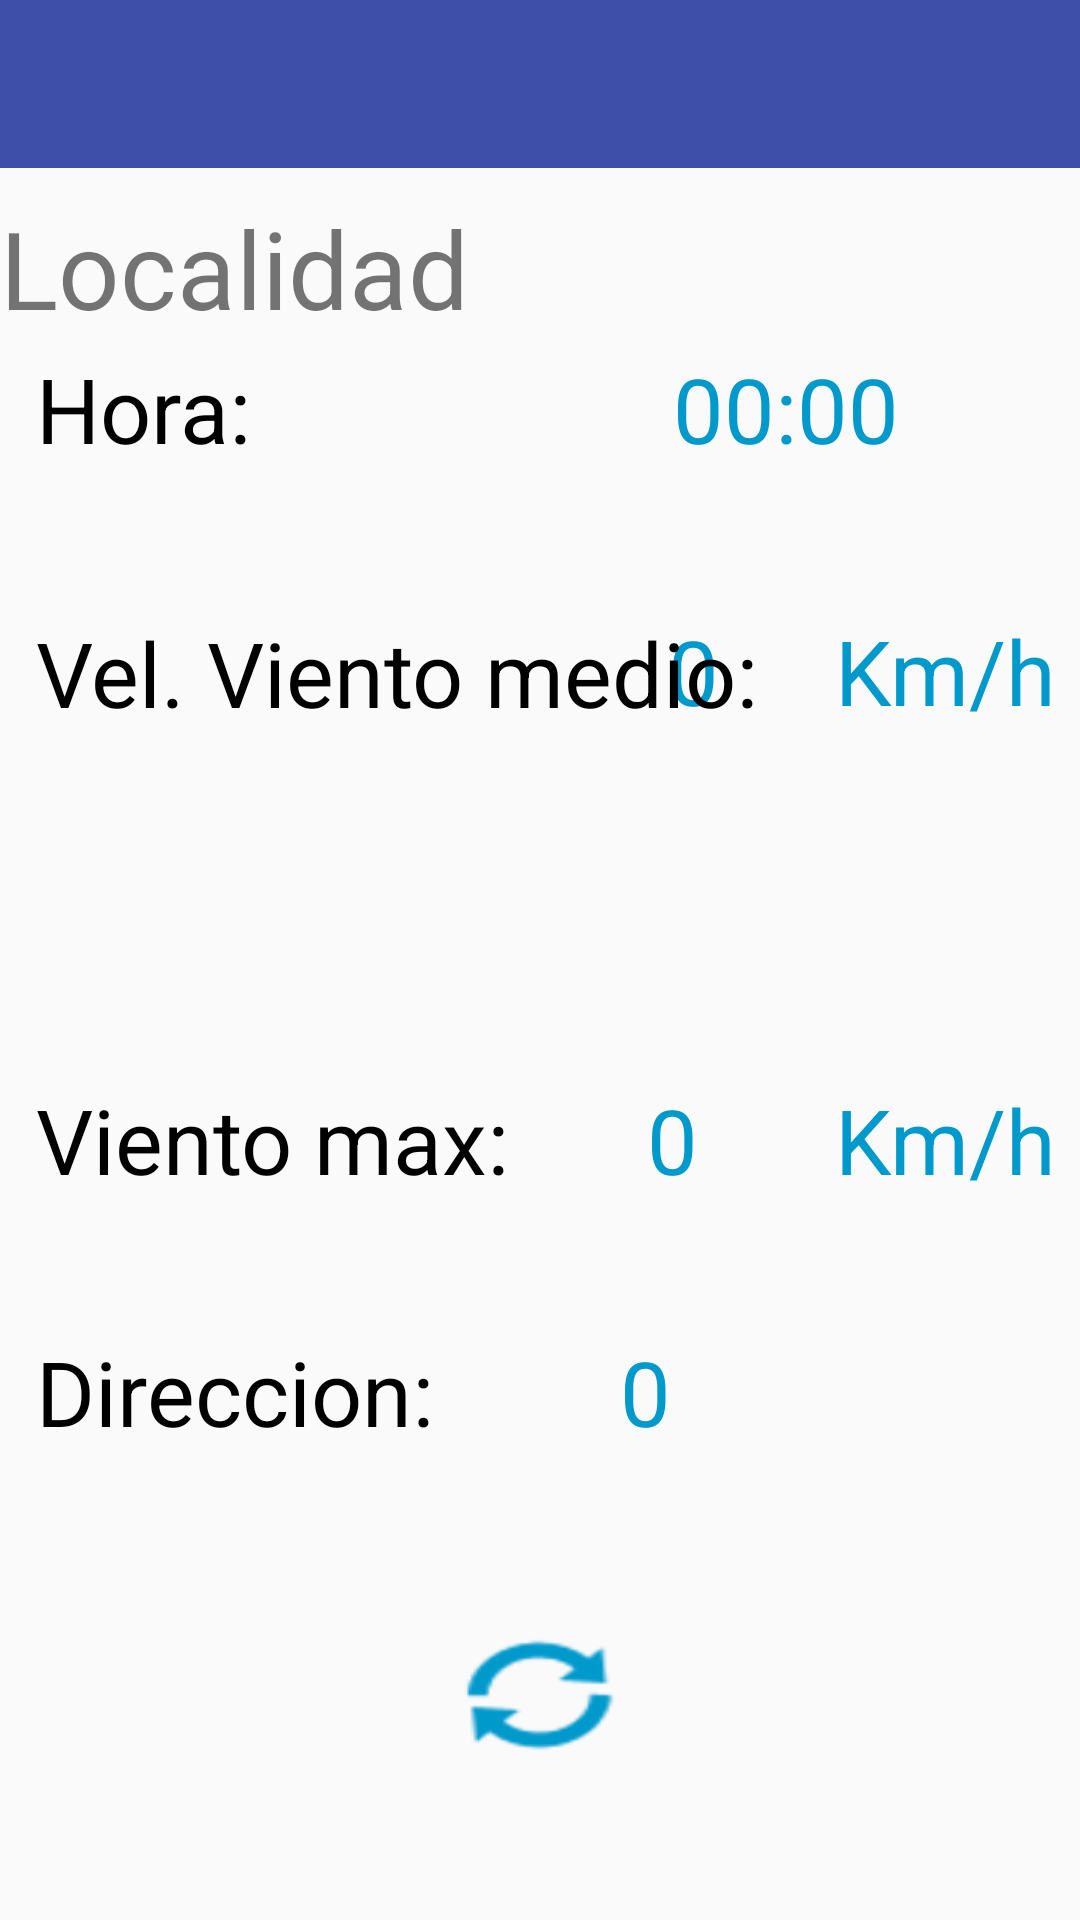

Android layout source for this screen:
<!-- AndroidManifest.xml: application theme Theme.AppCompat.Light.NoActionBar -->
<!-- res/layout/consulta_layout.xml -->
<?xml version="1.0" encoding="utf-8"?>
<RelativeLayout
    xmlns:android="http://schemas.android.com/apk/res/android" android:layout_width="match_parent"
    android:layout_height="match_parent">

    <TextView
        android:id="@+id/textViewHora4"
        android:layout_width="wrap_content"
        android:layout_height="wrap_content"
        android:layout_alignParentBottom="true"
        android:layout_alignStart="@+id/textViewHora2"
        android:layout_marginBottom="240dp"
        android:text="Viento max:"
        android:textColor="@android:color/background_dark"
        android:textSize="30sp" />

    <TextView
        android:id="@+id/textView7"
        android:layout_width="90dp"
        android:layout_height="36dp"
        android:layout_alignParentEnd="true"
        android:layout_alignTop="@+id/textViewHora4"
        android:text="Km/h"
        android:textAlignment="center"
        android:textColor="@android:color/holo_blue_dark"
        android:textSize="30sp" />

    <TextView
        android:id="@+id/txtVientoMedio2"
        android:layout_width="104dp"
        android:layout_height="wrap_content"
        android:layout_alignStart="@+id/txtHora"
        android:layout_alignTop="@+id/textViewHora3"
        android:layout_marginTop="-1dp"
        android:text="0"
        android:textAlignment="center"
        android:textColor="@android:color/holo_blue_dark"
        android:textSize="30sp" />

    <TextView
        android:id="@+id/textViewHora3"
        android:layout_width="wrap_content"
        android:layout_height="wrap_content"
        android:layout_alignParentTop="true"
        android:layout_alignStart="@+id/textViewHora2"
        android:layout_marginTop="204dp"
        android:text="Vel. Viento medio:"
        android:textColor="@android:color/background_dark"
        android:textSize="30sp" />

    <TextView
        android:id="@+id/textView5"
        android:layout_width="90dp"
        android:layout_height="36dp"
        android:layout_alignParentEnd="true"
        android:layout_alignTop="@+id/txtVientoMedio2"
        android:text="Km/h"
        android:textAlignment="center"
        android:textColor="@android:color/holo_blue_dark"
        android:textSize="30sp" />

    <TextView
        android:id="@+id/txtDireccion"
        android:layout_width="90dp"
        android:layout_height="36dp"
        android:layout_alignParentEnd="true"
        android:layout_alignTop="@+id/textViewHora"
        android:layout_marginEnd="100dp"
        android:text="0"
        android:textAlignment="center"
        android:textColor="@android:color/holo_blue_dark"
        android:textSize="30sp" />

    <TextView
        android:id="@+id/txtVientoMax"
        android:layout_width="90dp"
        android:layout_height="36dp"
        android:layout_alignStart="@+id/txtHora"
        android:layout_alignTop="@+id/textViewHora4"
        android:text="0"
        android:textAlignment="center"
        android:textColor="@android:color/holo_blue_dark"
        android:textSize="30sp" />

    <include
        layout="@layout/app_bar"
        android:id="@+id/app_bar">
    </include>

    <TextView
        android:id="@+id/textViewHora"
        android:layout_width="wrap_content"
        android:layout_height="wrap_content"
        android:layout_alignParentBottom="true"
        android:layout_alignStart="@+id/textViewHora2"
        android:layout_marginBottom="156dp"
        android:text="Direccion:"
        android:textColor="@android:color/background_dark"
        android:textSize="30sp" />

    <TextView
        android:id="@+id/textViewHora2"
        android:layout_width="wrap_content"
        android:layout_height="wrap_content"
        android:layout_alignParentStart="true"
        android:layout_alignParentTop="true"
        android:layout_marginStart="12dp"
        android:layout_marginTop="116dp"
        android:text="Hora:"
        android:textColor="@android:color/background_dark"
        android:textSize="30sp" />

    <TextView
        android:id="@+id/txtHora"
        android:layout_width="166dp"
        android:layout_height="36dp"
        android:layout_alignParentEnd="true"
        android:layout_alignTop="@+id/textViewHora2"
        android:layout_marginEnd="15dp"
        android:text="00:00"
        android:textAlignment="center"
        android:textColor="@android:color/holo_blue_dark"
        android:textSize="30sp" />

    <Button
        android:id="@+id/btnRefresh"
        style="@android:style/Widget.Holo.Button"
        android:layout_width="wrap_content"
        android:layout_height="wrap_content"
        android:layout_alignParentBottom="true"
        android:layout_centerHorizontal="true"
        android:layout_marginBottom="51dp"
        android:background="@android:drawable/ic_popup_sync"
        android:backgroundTint="@android:color/holo_blue_dark"
        android:elevation="2dp" />

    <TextView
        android:id="@+id/txtLocalidad"
        android:layout_width="wrap_content"
        android:layout_height="wrap_content"
        android:layout_alignParentStart="true"
        android:layout_alignParentTop="true"
        android:layout_marginTop="65dp"
        android:text="Localidad"
        android:textSize="36sp" />


</RelativeLayout>
<!-- res/layout/app_bar.xml (included above) -->
<?xml version="1.0" encoding="utf-8"?>
<android.support.v7.widget.Toolbar xmlns:android="http://schemas.android.com/apk/res/android"
    xmlns:tools="http://schemas.android.com/tools"
    android:layout_width="match_parent"
    android:layout_height="wrap_content"
    xmlns:app="http://schemas.android.com/apk/res-auto"
    app:theme="@style/CustomToolbarStyle"
    app:popupTheme="@style/CustomPopupStyle">



</android.support.v7.widget.Toolbar>
<!-- resources referenced by this layout -->
<resources>
  <style name="CustomPopupStyle" parent="Theme.AppCompat.Light.NoActionBar">
          
          <item name="android:background">@color/colorAccent</item>
          <item name="overlapAnchor">false</item>
          <item name="android:dropDownVerticalOffset">-4dp</item>
      </style>
  <style name="CustomToolbarStyle" parent="Theme.AppCompat.Light.NoActionBar">
          
          <item name="colorAccent">@color/colorAccent</item>
          <item name="android:background">@color/colorPrimary</item>
  
      </style>
  <color name="colorAccent">#f0f1d8</color>
  <color name="colorPrimary">#3e4fa9</color>
</resources>
